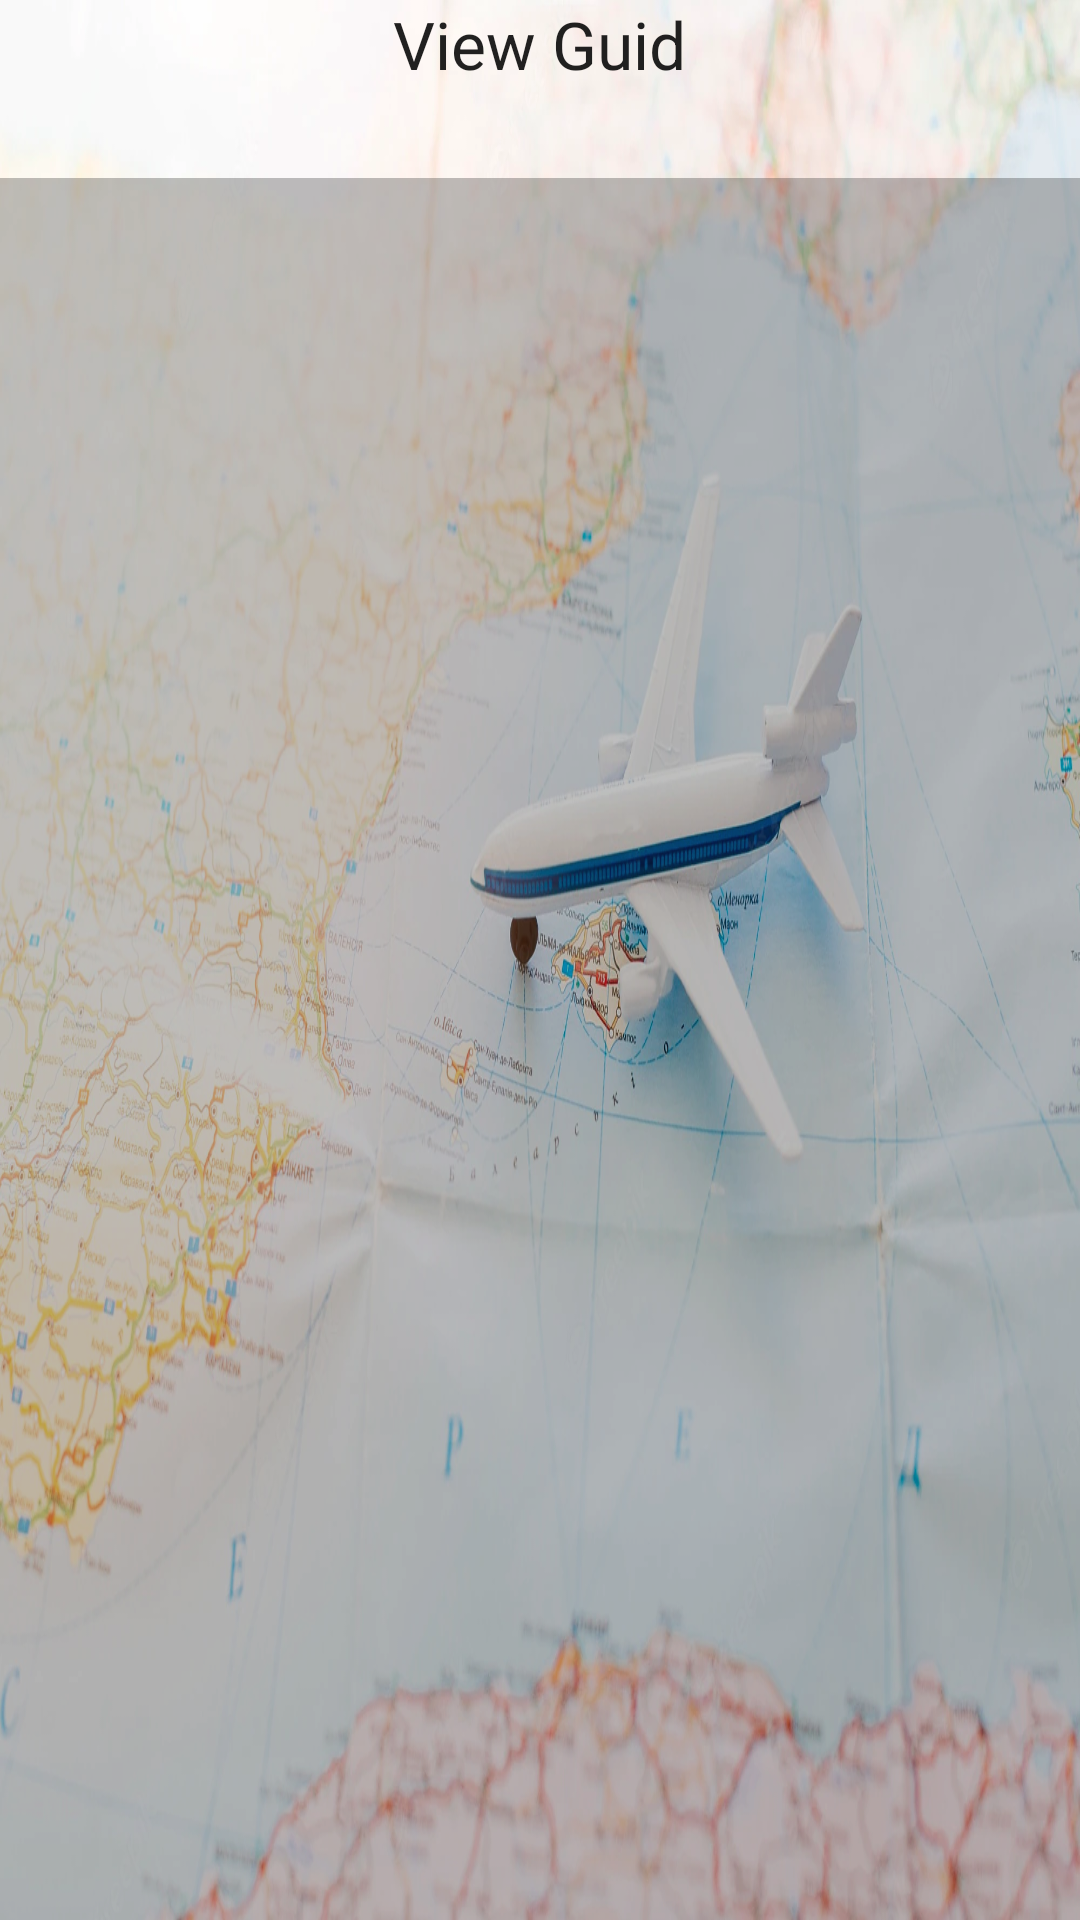

Reconstruct the res/layout file that produces this screen, plus the resources it refers to.
<!-- AndroidManifest.xml: application theme Theme.Tour_planner -->
<!-- res/layout/activity_customer_view_guid.xml -->
<?xml version="1.0" encoding="utf-8"?>
<LinearLayout xmlns:android="http://schemas.android.com/apk/res/android"
    xmlns:app="http://schemas.android.com/apk/res-auto"
    xmlns:tools="http://schemas.android.com/tools"
    android:layout_width="match_parent"
    android:orientation="vertical"
    android:background="@drawable/tv"
    android:layout_height="match_parent"
    tools:context=".Customer_view_guid">


    <LinearLayout
        android:layout_width="match_parent"
        android:layout_height="match_parent"
        android:orientation="vertical" >

        <TextView
            android:id="@+id/textView1"
            android:layout_width="wrap_content"
            android:layout_height="wrap_content"
            android:text="View Guid"
            android:layout_gravity="center"
            android:textAppearance="?android:attr/textAppearanceLarge" />



        
        
        
        
        
        
        <ListView
            android:id="@+id/lvview"
            android:layout_width="match_parent"
            android:layout_marginTop="30dp"
            android:background="#45121111"
            android:layout_height="match_parent" >
        </ListView>
    </LinearLayout>

</LinearLayout>
<!-- resources referenced by this layout -->
<resources>
  <!-- drawable tv: jpg bitmap (drawable, 201330 bytes) -->
  <style name="Theme.Tour_planner" parent="Theme.MaterialComponents.DayNight.NoActionBar">
          
          <item name="colorPrimary">@color/purple_500</item>
          <item name="colorPrimaryVariant">@color/purple_700</item>
          <item name="colorOnPrimary">@color/white</item>
          
          <item name="colorSecondary">@color/teal_200</item>
          <item name="colorSecondaryVariant">@color/teal_700</item>
          <item name="colorOnSecondary">@color/black</item>
          
          <item name="android:statusBarColor">?attr/colorPrimaryVariant</item>
          
      </style>
  <!-- not gathered from this repository: default colours our renderer supplied (Android Studio template values) -->
  <color name="purple_500">#FF6200EE</color>
  <color name="purple_700">#FF3700B3</color>
  <color name="teal_200">#FF03DAC5</color>
  <color name="teal_700">#FF018786</color>
  <color name="black">#FF000000</color>
  <color name="white">#FFFFFFFF</color>
</resources>
